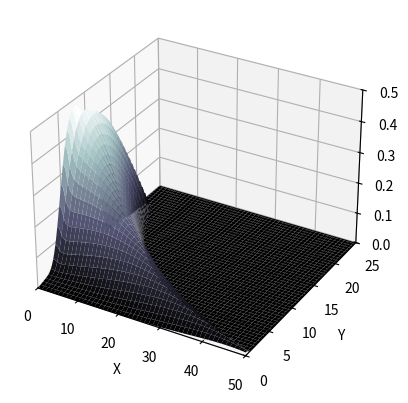

Python code for this plot:
import numpy as np
import matplotlib.pyplot as plt
from mpl_toolkits.mplot3d import Axes3D

def equation(l, x, y, c):
    c1, c2, c3, c4, c5, c6 = c
    return c1 * ((c2 * l) - (c3 * x) - c4) * np.exp(-c5 * l) + (c6 * y)

def plot_3d_surface(c):
    x = np.linspace(0, 50, 100)
    y = np.linspace(0, 25, 100)
    x, y = np.meshgrid(x, y)
    l = 1/(y+0.08*x)-(0.035)/((x**3)+1)
    z = equation(l, x, y, c)
    z = np.clip(z, 0, 0.5)
    fig = plt.figure()
    ax = fig.add_subplot(111, projection='3d')
    ax.plot_surface(x, y, z, cmap='bone')

    ax.set_xlabel('X')
    ax.set_ylabel('Y')
    ax.set_zlabel('Z')

    ax.set_xlim(0, 50) 
    ax.set_ylim(0, 25)
    ax.set_zlim(0, 0.5) 
    
    plt.show()

c = [0.5176, 116, 0.4, 5, 21, 0.0068]
plot_3d_surface(c)
